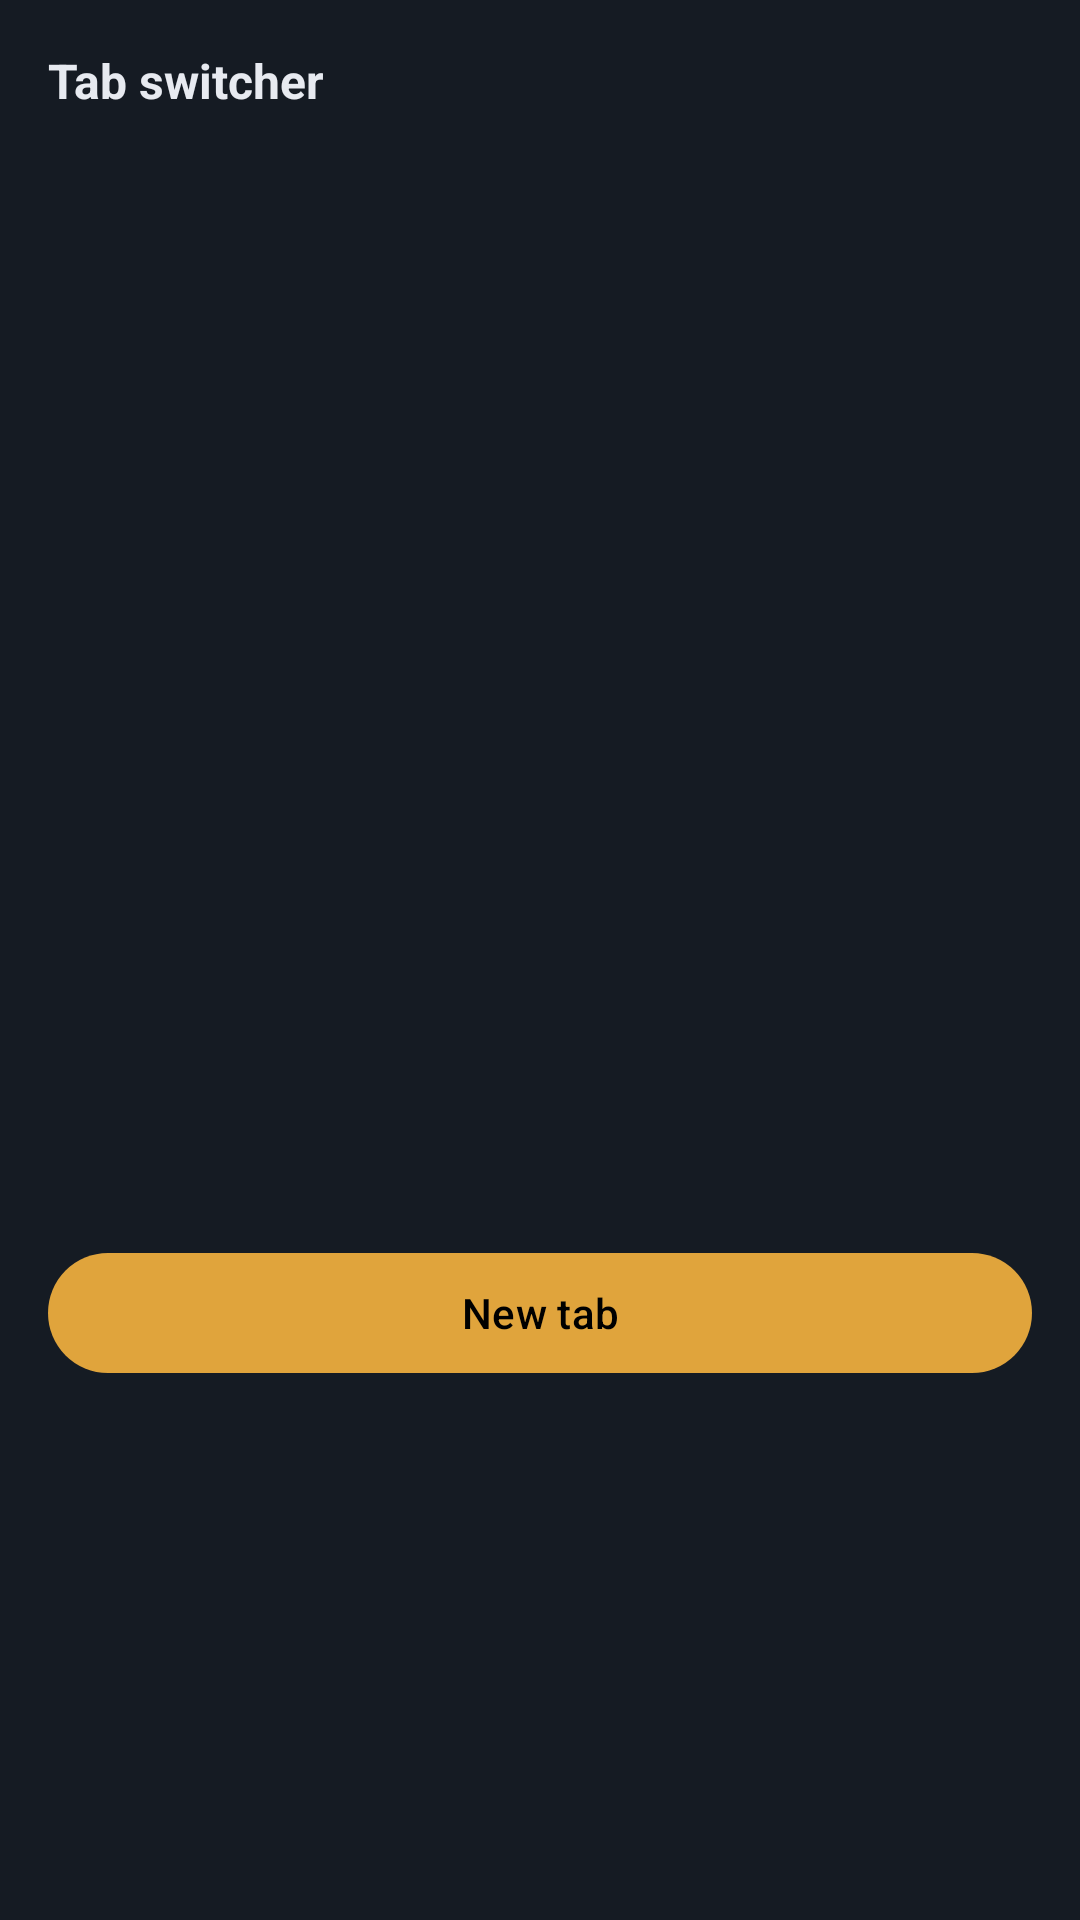

This screen was rendered from an Android layout file. Write that file and the resources it references.
<!-- AndroidManifest.xml: application theme Theme.Sleuth -->
<!-- res/layout/sheet_tabs.xml -->
<?xml version="1.0" encoding="utf-8"?>
<LinearLayout xmlns:android="http://schemas.android.com/apk/res/android"
    android:layout_width="match_parent"
    android:layout_height="wrap_content"
    android:background="@color/noir_surface"
    android:orientation="vertical"
    android:padding="16dp">

    <TextView
        android:layout_width="match_parent"
        android:layout_height="wrap_content"
        android:text="@string/menu_tab_switcher"
        android:textColor="@color/paper"
        android:textSize="16sp"
        android:textStyle="bold" />

    <androidx.recyclerview.widget.RecyclerView
        android:id="@+id/tabList"
        android:layout_width="match_parent"
        android:layout_height="360dp"
        android:layout_marginTop="8dp" />

    <com.google.android.material.button.MaterialButton
        android:id="@+id/btnNewTab"
        android:layout_width="match_parent"
        android:layout_height="wrap_content"
        android:layout_marginTop="8dp"
        android:text="@string/menu_new_tab" />
</LinearLayout>
<!-- resources referenced by this layout -->
<resources>
  <color name="noir_surface">#151B23</color>
  <color name="paper">#E7EAF0</color>
  <string name="menu_new_tab">New tab</string>
  <string name="menu_tab_switcher">Tab switcher</string>
  <style name="Theme.Sleuth" parent="Theme.Material3.Dark.NoActionBar">
          <item name="colorPrimary">@color/amber</item>
          <item name="colorOnPrimary">@color/black</item>
          <item name="colorPrimaryContainer">@color/amber_dim</item>
          <item name="colorOnPrimaryContainer">@color/paper</item>
          <item name="colorSecondary">@color/signal_blue</item>
          <item name="colorOnSecondary">@color/black</item>
          <item name="colorTertiary">@color/signal_green</item>
          <item name="colorOnTertiary">@color/black</item>
          <item name="android:colorBackground">@color/noir</item>
          <item name="colorOnBackground">@color/paper</item>
          <item name="colorSurface">@color/noir_surface</item>
          <item name="colorOnSurface">@color/paper</item>
          <item name="colorSurfaceVariant">@color/noir_surface_variant</item>
          <item name="colorOnSurfaceVariant">@color/paper_dim</item>
          <item name="colorOutline">@color/noir_outline</item>
          <item name="colorError">@color/signal_red</item>
          <item name="colorOnError">@color/white</item>
          <item name="android:statusBarColor">@color/noir</item>
          <item name="android:navigationBarColor">@color/noir</item>
          <item name="android:windowLightStatusBar">false</item>
          <item name="preferenceTheme">@style/PreferenceThemeOverlay</item>
      </style>
  <color name="amber">#E0A43C</color>
  <color name="black">#000000</color>
  <color name="amber_dim">#8A6524</color>
  <color name="signal_blue">#4A90D9</color>
  <color name="signal_green">#3FA796</color>
  <color name="noir">#0D1117</color>
  <color name="noir_surface_variant">#1E2632</color>
  <color name="paper_dim">#93A0B4</color>
  <color name="noir_outline">#2C3644</color>
  <color name="signal_red">#D1495B</color>
  <color name="white">#FFFFFF</color>
</resources>
